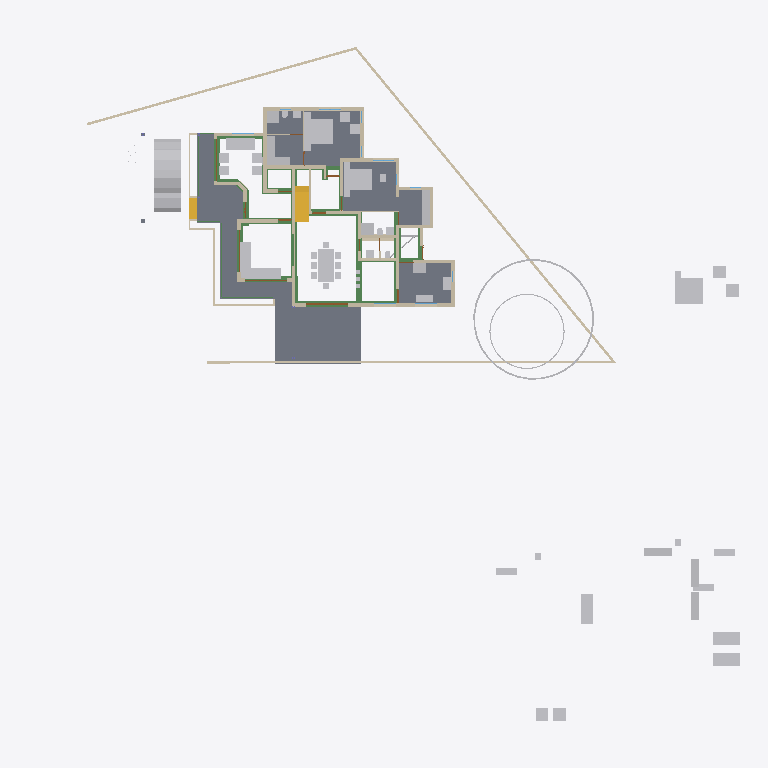
Plan cut of the same IFC building model at storey 'GF' (level 0.45 m, cut at 1.85 m), seen from above with north up, elements coloured by IFC class: 52 other elements (light grey), 40 walls (beige), 26 beams (green), 7 slabs (grey), 4 doors (brown), 2 stair flights (yellow). Cut surfaces are drawn darker.
Extent 50.8 m × 48.1 m × 10.5 m (x, y, z). Storeys (7): Footing at -0.72 m; 00 at 0.00 m; GF-Plumbing at 0.00 m; GF at 0.45 m; GF Lintel at 2.50 m; FF at 3.45 m; SF at 6.45 m. Elements (647): 185 IfcWall, 141 IfcBeam, 125 IfcColumn, 50 IfcFurniture, 23 IfcDoor, 23 IfcRailing, 23 IfcWindow, 17 IfcSanitaryTerminal, 16 IfcSlab, 14 IfcPipeSegment, 8 IfcSolarDevice, 7 IfcRoof.

HEADER;
FILE_DESCRIPTION(('ViewDefinition[DesignTransferView]'),'2;1');
FILE_NAME('AnilIFC.ifc','2025-05-27T08:57:38+05:30',(''),(''),'IfcOpenShell 0.8.2','Bonsai 0.8.2','');
FILE_SCHEMA(('IFC4X3'));
ENDSEC;
DATA;
#1=IFCPROJECT('0$WNUybvfAYORhaB4XNFsz',$,'My Project',$,$,$,$,(#14,#26),#9);
#30=IFCSITE('3M0IN1zgbAER3qQbvbHEyN',$,'My Site',$,$,#21593,$,$,$,$,$,$,$,$);
#2446=IFCSITE('1Q_c7uVcTCngKTLSlSECoW',$,'Site',$,$,#21603,#2459,$,$,$,$,$,$,$);
#36=IFCBUILDING('1$IA7hdqP7iPKszbJPMQXv',$,'My Building',$,$,#21598,$,$,$,$,$,$);
#42=IFCBUILDINGSTOREY('2kIwN_l2HEff17hxWulS$t',$,'00',$,$,#21448,$,$,$,$);
#96=IFCBUILDINGSTOREY('1ytHU9NMr9xuhR6nOuParS',$,'GF',$,$,#197670,$,$,$,$);
#113=IFCBUILDINGSTOREY('02Wk4pOKz6S8OjqfsSxw3f',$,'FF',$,$,#26578,$,$,$,$);
#12120=IFCBUILDINGSTOREY('30jjxh13H5ZfRPWBSBUv3P',$,'GF Lintel',$,$,#21443,$,$,$,$);
#63201=IFCBUILDINGSTOREY('29$z2S3$n8RvRPKj7iW$sZ',$,'SF',$,$,#63429,$,$,$,$);
#108970=IFCBUILDINGSTOREY('3iWuMSe1v7khUzkZ98yZ0Z',$,'Footing',$,$,#108991,$,$,$,$);
#147287=IFCBUILDINGSTOREY('2KbWokeHD6$ezCcWwHlXSS',$,'GF-Plumbing',$,$,#147303,$,$,$,$);
#15926=IFCSLAB('0jKIsjEsnD1OzlWHdbrHaP',$,'Slab',$,$,#198700,#15940,$,$);
#97744=IFCSLAB('0E04lLiun5mhNbrsItVqGw',$,'Slab',$,$,#198770,#97765,$,$);
#155018=IFCSLAB('10n62fAh17LfjHSjB4D384',$,'Slab',$,$,#155148,#155029,$,$);
#144964=IFCSLAB('26vf0ogu9C3812sFdsj2Hs',$,'Slab',$,$,#144997,#144979,$,$);
#9759=IFCVEHICLE('1oADfEVWn0tPCUY0EM8eBG',$,'Vehicle',$,$,#44509,#9791,$,$);
#200045=IFCSLAB('22JovtuMj0thdM9sQLc68P',$,'Slab',$,$,#200115,#200056,$,$);
#14987=IFCWALL('3QvJTaeo13jR4q00Btfvpq',$,'Wall',$,$,#70690,#14998,$,$);
#18400=IFCFURNITURE('1R50XvKDL8EfbTnGY_njcY',$,'Furniture',$,$,#197795,#18399,$,$);
#15105=IFCWALL('2$tbsWQJT3PftHdFdSZRzF',$,'Wall',$,$,#70658,#15116,$,$);
#18901=IFCFURNITURE('24hcVyXrH4tf35GE4proyw',$,'Furniture',$,$,#197700,#18900,$,$);
#25612=IFCFURNITURE('2akChVyKvEohXfhOaKw10T',$,'Furniture',$,$,#197755,#25644,$,$);
#18777=IFCFURNITURE('1aP3zeWsL0ZQXEuRipuWXs',$,'Furniture',$,$,#197880,#18776,$,$);
#14884=IFCWALL('0MuvIxI8bFFxmzWw1hEsL7',$,'Wall',$,$,#70633,#14890,$,$);
#76381=IFCGEOGRAPHICELEMENT('2pfiLi3vv79x_8U6RE3CYp',$,'GeographicElement',$,$,#76413,#76449,$,$);
#25270=IFCFURNITURE('1LH09B9mjBF9cFS_bJydOX',$,'Furniture',$,$,#198715,#25301,$,$);
#10353=IFCSTAIRFLIGHT('2Zm0rZgTbDdgxMEp5bq$9_',$,'StairFlight',$,$,#197865,#10385,$,12,11,0.183333337306976,0.150000005960464,.STRAIGHT.);
#146703=IFCSLAB('1DExnYGNnEN8upuMhsRnr$',$,'Slab',$,$,#147261,#146714,$,$);
#604=IFCWALL('0vQHFjq6DDjRfeuf4$xxQH',$,'Wall',$,$,#199030,#615,$,$);
#17678=IFCFURNITURE('2bin7WsULDjPeLfYKRFVAv',$,'Furniture',$,$,#197860,#17677,$,$);
#188=IFCWALL('1PzxetMNn7avsyHCxKbrs1',$,'Wall',$,$,#199000,#199,$,$);
#17233=IFCFURNITURE('0T3ErBLYfCbANjLJsek21j',$,'Furniture.012',$,$,#197850,#17232,$,$);
#18864=IFCFURNITURE('3pKgwG2ITCbQ1PcX8XbhFK',$,'Furniture',$,$,#197855,#18863,$,$);
#17628=IFCFURNITURE('17qZxJfnjAUwxgeyWuttn3',$,'Furniture',$,$,#197705,#17627,$,$);
#299=IFCWALL('3YOHcsAdT3PO$57Bo2wlO0',$,'Wall',$,$,#199025,#310,$,$);
#516=IFCWALL('0kHakQ$Fb8lPUKd_GxCfr6',$,'Wall',$,$,#199060,#527,$,$);
#153032=IFCBEAM('0Lg9H3X11CLvuYUlttgRuM',$,'Beam',$,$,#153747,#153043,$,$);
#423=IFCWALL('1yZ5GwNe15fArSzrc3cNGE',$,'Wall',$,$,#199085,#434,$,$);
#149790=IFCBEAM('1a$n3x3YjFg97HuR3xHsyR',$,'Beam',$,$,#152152,#149801,$,$);
#25314=IFCFURNITURE('0Rgq7HzdzEhvU_dNff47Wu',$,'Furniture',$,$,#197750,#25343,$,$);
#74869=IFCGEOGRAPHICELEMENT('3qyTpdBrLCaxCPBVEhKmZp',$,'GeographicElement',$,$,#76320,#74901,$,$);
#29358=IFCWALL('3U3_2IE6LES8tAXzbZT3By',$,'Wall',$,$,#199140,#29370,$,$);
#16799=IFCFURNITURE('055N_$xmX9ZQbc0CYFtvE3',$,'Furniture',$,$,#197800,#16798,$,$);
#17096=IFCFURNITURE('0yYwZAg3jFQvkxBxQ0MGp1',$,'Furniture',$,$,#197805,#17095,$,$);
#18669=IFCFURNITURE('0_rDbuDo58VxsMmqMXWGXl',$,'Furniture',$,$,#197810,#18668,$,$);
#1217=IFCWALL('2Q5YCkzor9Ngjftvgr0hJV',$,'Wall',$,$,#199175,#1228,$,$);
#141599=IFCBEAM('1z5iZfILrC$B8_t72NxpMW',$,'Beam',$,$,#142285,#141610,$,$);
#25122=IFCFURNITURE('0eMwo17SHA2AtkijqvowIK',$,'Furniture',$,$,#197870,#25153,$,$);
#154500=IFCBEAM('080XFfqrn6FfLsy8Inj5Im',$,'Beam',$,$,#154551,#154511,$,$);
#154605=IFCBEAM('3Jo_BB1Jn9lP79LVAgbguH',$,'Beam',$,$,#166819,#154616,$,$);
#454=IFCWALL('1cEUYXkQ18g8A2AkmtiTwk',$,'Wall',$,$,#199180,#465,$,$);
#154273=IFCBEAM('1XRnEmK9H0BQ9w5Vz4gh4C',$,'Beam',$,$,#154322,#154284,$,$);
#17365=IFCFURNITURE('0Tjm9jror8bPxG689sHAj8',$,'Furniture',$,$,#197830,#17364,$,$);
#17439=IFCFURNITURE('076SYXiXP7jhnOyre$gCoP',$,'Furniture',$,$,#197690,#17438,$,$);
#6545=IFCSTAIRFLIGHT('3mjK21MVj5Wxp88atmNL9l',$,'StairFlight',$,$,#60989,#6544,$,2,1,0.150000005960464,0.25,.STRAIGHT.);
#25161=IFCFURNITURE('3ia0j471fEl9_3EcPDtlMf',$,'Furniture',$,$,#197745,#29497,$,$);
#19988=IFCWALL('1w6VKMxRj2hObZ_QLhIAvk',$,'Wall',$,$,#199020,#19999,$,$);
#842=IFCWALL('3BP$Kj7eL8rfLzufr5wfXy',$,'Wall',$,$,#199090,#853,$,$);
#17513=IFCFURNITURE('0VTCb1Evn558OH68N69Eaz',$,'Furniture',$,$,#197835,#17512,$,$);
#18827=IFCFURNITURE('0zixzxSUv7NBPjkhBn6BwL',$,'Furniture',$,$,#197695,#18826,$,$);
#25356=IFCSANITARYTERMINAL('0DGlzq0Xv7KwIjCvA14zlk',$,'SanitaryTerminal',$,$,#200942,#25369,$,$);
#57461=IFCWALL('22p$gjPlf4_fmH50hLiwEg',$,'Wall',$,$,#165724,#57472,$,$);
#17045=IFCFURNITURE('3keQdM9i5FJ9JBwmsM_Qg3',$,'Furniture',$,$,#197815,#17044,$,$);
#17328=IFCFURNITURE('3InpbPAMj2MBzrSOMYlvHV',$,'Furniture',$,$,#197820,#17327,$,$);
#23313=IFCSANITARYTERMINAL('2AQwLasl50KvvqUmlCa0I7',$,'SanitaryTerminal',$,$,#199120,#23345,$,$);
#153977=IFCBEAM('0TWa$AyqT83PWOB1D1JXxe',$,'Beam',$,$,#154413,#153988,$,$);
#144998=IFCSLAB('32xDgTD3b17PKhJCvtkc6X',$,'Slab',$,$,#147256,#145009,$,$);
#151408=IFCBEAM('11UmVD6Hv2zOoPXsLeu2$6',$,'Beam',$,$,#151733,#151419,$,$);
#85080=IFCELECTRICAPPLIANCE('3r3ymMflv8O8jCD$O86PPW',$,'ElectricAppliance',$,$,#198735,#85111,$,$);
#18714=IFCFURNITURE('0sWiAZchD9CQr_lkdFZUTW',$,'Furniture',$,$,#197825,#18713,$,$);
#57537=IFCWALL('0RVWYaWSX1oeXNJZV9D28p',$,'Wall',$,$,#165897,#57548,$,$);
#86224=IFCSANITARYTERMINAL('2biCU27_zEgBtPNwtE6wvd',$,'SanitaryTerminal',$,$,#200095,#86256,$,$);
#130=IFCWALL('04CHTr6Lj4wPvBnmyPYJ6Z',$,'Wall',$,$,#198995,#138,$,$);
#699=IFCWALL('1YEXD_311BPxR14yKIlEMz',$,'Wall',$,$,#199015,#710,$,$);
#150465=IFCBEAM('3oiz4vW992SAq93f3Yx8gc',$,'Beam',$,$,#152239,#150476,$,$);
#392=IFCWALL('3Qya9ZYJP97B1xsfIiUBer',$,'Wall',$,$,#199095,#403,$,$);
#154183=IFCBEAM('0Yihe8znn258ntGVME035D',$,'Beam',$,$,#154232,#154194,$,$);
#82229=IFCWALL('1dZywMfXH8hBJcwgdnriym',$,'Wall',$,$,#199035,#82266,$,$);
#1440=IFCWALL('3GLM2Z4Pf1HOc7RaVPeooN',$,'Wall',$,$,#199145,#1451,$,$);
#150004=IFCBEAM('0Wq3PonavD4woKKxMkERIJ',$,'Beam',$,$,#150233,#150015,$,$);
#1892=IFCWALL('2btlAvQzb6KvChKkPyT1tL',$,'Wall',$,$,#201687,#1903,$,$);
#86279=IFCELECTRICAPPLIANCE('1lTy1pOgr4efy1fl4xNZg$',$,'ElectricAppliance',$,$,#200100,#86311,$,$);
#4273=IFCWALL('1oh7zEnUH4yxmpd05lCSWC',$,'Wall',$,$,#199130,#4284,$,$);
#153666=IFCBEAM('0MIPwZEUXATv$BBWagWbD4',$,'Beam',$,$,#153932,#153677,$,$);
#142134=IFCBEAM('14qZT0W4L2H8jVZf6E8d6q',$,'Beam',$,$,#142303,#142145,$,$);
#22214=IFCFURNITURE('0KTzOcFqX39OX7TZqBe6XZ',$,'Furniture',$,$,#197720,#22227,$,$);
#22327=IFCFURNITURE('2JUXPztkjFqBln5k4xn9m1',$,'Furniture',$,$,#197710,#22340,$,$);
#22388=IFCFURNITURE('31n1J_$I57pu5jDAm8k1r8',$,'Furniture',$,$,#197885,#22401,$,$);
#22421=IFCFURNITURE('2zy8cDFfn09g6xCglxdYzf',$,'Furniture',$,$,#197890,#22434,$,$);
#1756=IFCWALL('1k48VKPdv0Vg_oNqsf$EZh',$,'Wall',$,$,#199010,#1767,$,$);
#138833=IFCWALL('28JS9ZVTrCrhN46P$xeur9',$,'Wall',$,$,#200835,#138844,$,$);
#149583=IFCBEAM('0jjyRdsLz72vam6tv77R1y',$,'Beam',$,$,#154784,#149594,$,$);
#154579=IFCBEAM('1PLUaeYxr8p9h7F8BQJXhz',$,'Beam',$,$,#155138,#154590,$,$);
#22162=IFCFURNITURE('1HAj9Qqb15fxKqqLnUY5tx',$,'Furniture',$,$,#197715,#22194,$,$);
#22355=IFCFURNITURE('1ER_YDI7H04eJegewwbPZx',$,'Furniture',$,$,#197725,#22368,$,$);
#153761=IFCBEAM('0JE0A_M8D9_egBrIEG$q7Y',$,'Beam',$,$,#153823,#153772,$,$);
#1657=IFCWALL('1k5DFfksL0DBm8B9dpCj$F',$,'Wall',$,$,#199005,#1668,$,$);
#44961=IFCWALL('1W3$tepJP0leY7YOeWnHjR',$,'Wall',$,$,#199075,#44967,$,$);
#12250=IFCDOOR('2BRBKprhj7ox11yrDLu5ws',$,'Door',$,$,#112401,#36046,$,$,$,$,$,$);
#150491=IFCBEAM('2osefDFyT39RvPBFJKNEEC',$,'Beam',$,$,#152170,#150502,$,$);
#48854=IFCBEAM('3U47t32W1D9x3RIjIi17rc',$,'Beam',$,$,#197920,#48865,$,$);
#945=IFCWALL('3f0b5i_z5A1wo_s5RrCXKn',$,'Wall',$,$,#198990,#956,$,$);
#153439=IFCBEAM('3k4QZ9NhjDhQ7yUu3SdSim',$,'Beam',$,$,#153606,#153450,$,$);
#268=IFCWALL('2RgLl6fRz15frDI_PC4t9e',$,'Wall',$,$,#199125,#279,$,$);
#152267=IFCBEAM('0fm6yBtbr6jhrDshJ366vP',$,'Beam',$,$,#199905,#152278,$,$);
#25382=IFCSANITARYTERMINAL('2vD3tSgcTBU8lPnKKbK96B',$,'SanitaryTerminal',$,$,#200947,#25395,$,$);
#25460=IFCSANITARYTERMINAL('0u$EF64DX2vwQITCsVFWKX',$,'SanitaryTerminal',$,$,#201275,#25473,$,$);
#59003=IFCWALL('0QbKQ4QwXCE91xtueIIBH_',$,'Wall',$,$,#165935,#59014,$,$);
#65015=IFCBEAM('1H_xJU4fn99g6PolxbP1In',$,'Beam',$,$,#198425,#65026,$,$);
#1172=IFCWALL('2GwPRnCnz058ACz_ZbcJ05',$,'Wall',$,$,#199050,#1183,$,$);
#154992=IFCBEAM('14zvi$Bpb4xwFJ3Mb45n0x',$,'Beam',$,$,#155143,#155003,$,$);
#150234=IFCBEAM('2B8XZeXov5DwUqjkCLUQAb',$,'Beam',$,$,#150399,#150245,$,$);
#23233=IFCSANITARYTERMINAL('0AyAwyofT05v1O_NxO0jH2',$,'SanitaryTerminal',$,$,#199115,#23265,$,$);
#113194=IFCWALL('1WVu$Hs8fEuOKpLmv8LTuy',$,'Wall',$,$,#199190,#113205,$,$);
#53022=IFCBEAM('0lKseJo1n4YASRH6Y4ypCb',$,'Beam',$,$,#197935,#53033,$,$);
#144717=IFCBEAM('2gxyEwCn948wb20WSxeeuS',$,'Beam',$,$,#144754,#144729,$,$);
#57210=IFCWALL('3YfBuLdxrF$B0Hmh7k8yp1',$,'Wall',$,$,#165760,#57216,$,$);
#18632=IFCFURNITURE('2XUZmvobvC1gsAzioRJWb7',$,'Furniture',$,$,#197875,#18631,$,$);
#98113=IFCFURNITURE('10jljVhcr49Q09$4qRzO8T',$,'Furniture',$,$,#198780,#98129,$,$);
#900=IFCWALL('1fOjCHp7n9IvAaRIenRr6l',$,'Wall',$,$,#198985,#911,$,$);
#98460=IFCFURNITURE('2o32gnRgj7JOnZ46_g1ygp',$,'Furniture',$,$,#198785,#98492,$,$);
#17157=IFCFURNITURE('3SbcOvQD51GhDFdMrfJy7o',$,'Furniture',$,$,#197685,#17156,$,$);
#17715=IFCFURNITURE('1K5CC3v$51_RkeRHCfWF1K',$,'Furniture',$,$,#197840,#17714,$,$);
#18521=IFCFURNITURE('30UJjqf1X57hbrPqq67ADj',$,'Furniture',$,$,#197845,#18520,$,$);
#25207=IFCFURNITURE('2uCA7urEX5jwtO78eo2CJ0',$,'Furniture',$,$,#198705,#25220,$,$);
#25249=IFCFURNITURE('1SXHrIKEbF3Avs1_u_np1P',$,'Furniture',$,$,#198710,#25262,$,$);
#12800=IFCDOOR('39JD$kR8X0NPRTeSE4w5EH',$,'Door',$,$,#155270,#34459,$,$,$,$,$,$);
#34346=IFCDOOR('0OUxOPs7zFRAy3HKSliQuy',$,'Door',$,$,#112533,#34378,$,$,$,$,$,$);
#46961=IFCDOOR('05FZZvsyf959qcUkPSLQsf',$,'Door',$,$,#110698,#46992,$,$,$,$,$,$);
#573=IFCWALL('2Qu9Lk0Sn4FwvPmybXWNcw',$,'Wall',$,$,#199185,#584,$,$);
#36450=IFCWALL('1bzvSivc55Gu6ANT5eBo$k',$,'Wall',$,$,#199040,#36462,$,$);
#25408=IFCSANITARYTERMINAL('0qCZoCmrD1B9CO5Kg0plPw',$,'SanitaryTerminal',$,$,#200957,#25421,$,$);
#153946=IFCBEAM('0_cgpbAmDD0eRD3rnt$OVz',$,'Beam',$,$,#154063,#153957,$,$);
#23273=IFCSANITARYTERMINAL('20JUjhvWbBRRjSV1SLXVka',$,'SanitaryTerminal',$,$,#200952,#23305,$,$);
#201105=IFCWALL('3akkZCONn2Ve5yF4U7_f5I',$,'Wall',$,$,#201202,#201116,$,$);
#19350=IFCWALL('1vmHNPZZf35A3$ZzlI3hrB',$,'Wall',$,$,#199135,#19361,$,$);
#2056=IFCWALL('3m9H6N70nCXvzVOEeycG90',$,'Wall',$,$,#200723,#2067,$,$);
#25434=IFCSANITARYTERMINAL('2JE6HIrKjAm9pFdRxgG_wV',$,'SanitaryTerminal',$,$,#201280,#25447,$,$);
#201226=IFCPIPESEGMENT('1Lf5d8x8DDYPi3Lxa8y_to',$,'PipeSegment',$,$,#201677,#201260,$,.FLEXIBLESEGMENT.);
#200453=IFCPIPESEGMENT('15qYvDSeXB4g_1US8UkKtX',$,'PipeSegment',$,$,#201672,#200487,$,.FLEXIBLESEGMENT.);
#2101=IFCWALL('31H7rpK8j5AxAH6BkyaHYJ',$,'Wall',$,$,#199105,#2112,$,$);
#201014=IFCWALL('3WIbNLS754UOOY3WD4O$Nb',$,'Wall',$,$,#201091,#201025,$,$);
ENDSEC;